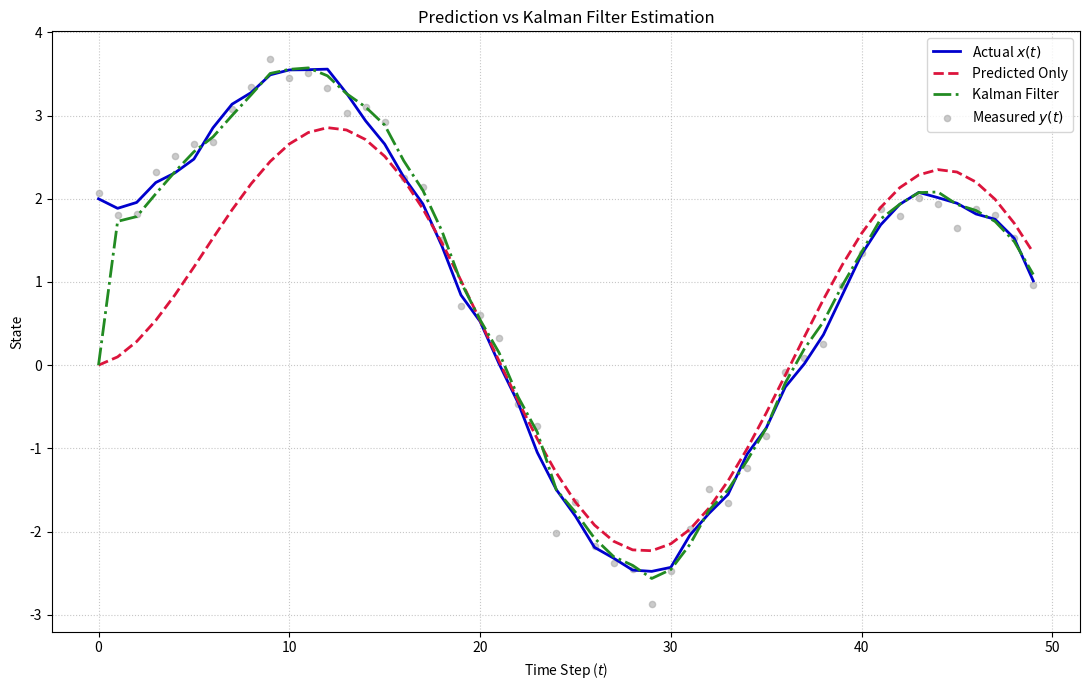

Reproduce this figure in Python.
import numpy as np
import matplotlib.pyplot as plt

np.random.seed(42)

sys_a = 0.9  
sys_b = 0.5  
sys_c = 1.0  
var_q = 0.01 
var_r = 0.04 

steps = 50
t_arr = np.arange(steps)

ctrl_u = np.sin(0.2 * t_arr) 
w_noise = np.random.normal(0, np.sqrt(var_q), steps)
v_noise = np.random.normal(0, np.sqrt(var_r), steps)

actual_x = np.zeros(steps)
meas_y = np.zeros(steps)

actual_x[0] = 2.0 
meas_y[0] = sys_c * actual_x[0] + v_noise[0]

for i in range(1, steps):
    actual_x[i] = sys_a * actual_x[i-1] + sys_b * ctrl_u[i] + w_noise[i]
    meas_y[i] = sys_c * actual_x[i] + v_noise[i]

pred_x = np.zeros(steps)
pred_x[0] = 0.0 

for i in range(1, steps):
    pred_x[i] = sys_a * pred_x[i-1] + sys_b * ctrl_u[i]

kf_x = np.zeros(steps)
kf_x[0] = 0.0 
cov_p = 1.0        

for i in range(1, steps):
    prior_x = sys_a * kf_x[i-1] + sys_b * ctrl_u[i]
    prior_p = sys_a * cov_p * sys_a + var_q
    
    k_gain = (prior_p * sys_c) / (sys_c * prior_p * sys_c + var_r) 
    
    kf_x[i] = prior_x + k_gain * (meas_y[i] - sys_c * prior_x)
    cov_p = (1 - k_gain * sys_c) * prior_p

err_pred = np.mean((actual_x - pred_x)**2)
err_kf = np.mean((actual_x - kf_x)**2)

print(f"MSE (Prediction): {err_pred:.4f}")
print(f"MSE (Kalman):     {err_kf:.4f}")

plt.figure(figsize=(11, 7))

plt.plot(t_arr, actual_x, label='Actual $x(t)$', color='mediumblue', linewidth=2)
plt.plot(t_arr, pred_x, label='Predicted Only', color='crimson', linestyle='--', linewidth=2)
plt.plot(t_arr, kf_x, label='Kalman Filter', color='forestgreen', linestyle='-.', linewidth=2)
plt.scatter(t_arr, meas_y, label='Measured $y(t)$', color='darkgray', s=20, alpha=0.6)

plt.title('Prediction vs Kalman Filter Estimation')
plt.xlabel('Time Step ($t$)')
plt.ylabel('State')
plt.legend()
plt.grid(True, linestyle=':', alpha=0.7)

plt.tight_layout()
plt.savefig('ex5.png', dpi=300, bbox_inches='tight')
plt.show()
